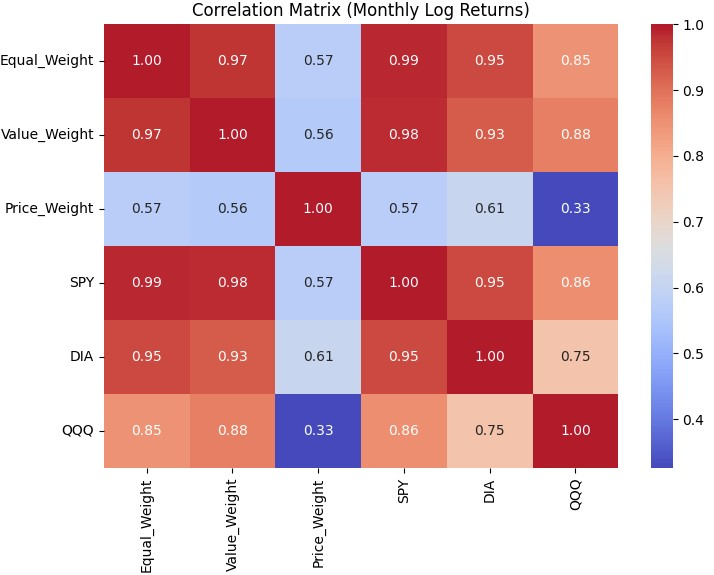

Source data for this figure (header and first rows):
, Equal_Weight, Value_Weight, Price_Weight, SPY, DIA, QQQ
Equal_Weight, 1.00, 0.97, 0.57, 0.99, 0.95, 0.85
Value_Weight, 0.97, 1.00, 0.56, 0.98, 0.93, 0.88
Price_Weight, 0.57, 0.56, 1.00, 0.57, 0.61, 0.33
SPY, 0.99, 0.98, 0.57, 1.00, 0.95, 0.86
DIA, 0.95, 0.93, 0.61, 0.95, 1.00, 0.75
QQQ, 0.85, 0.88, 0.33, 0.86, 0.75, 1.00
